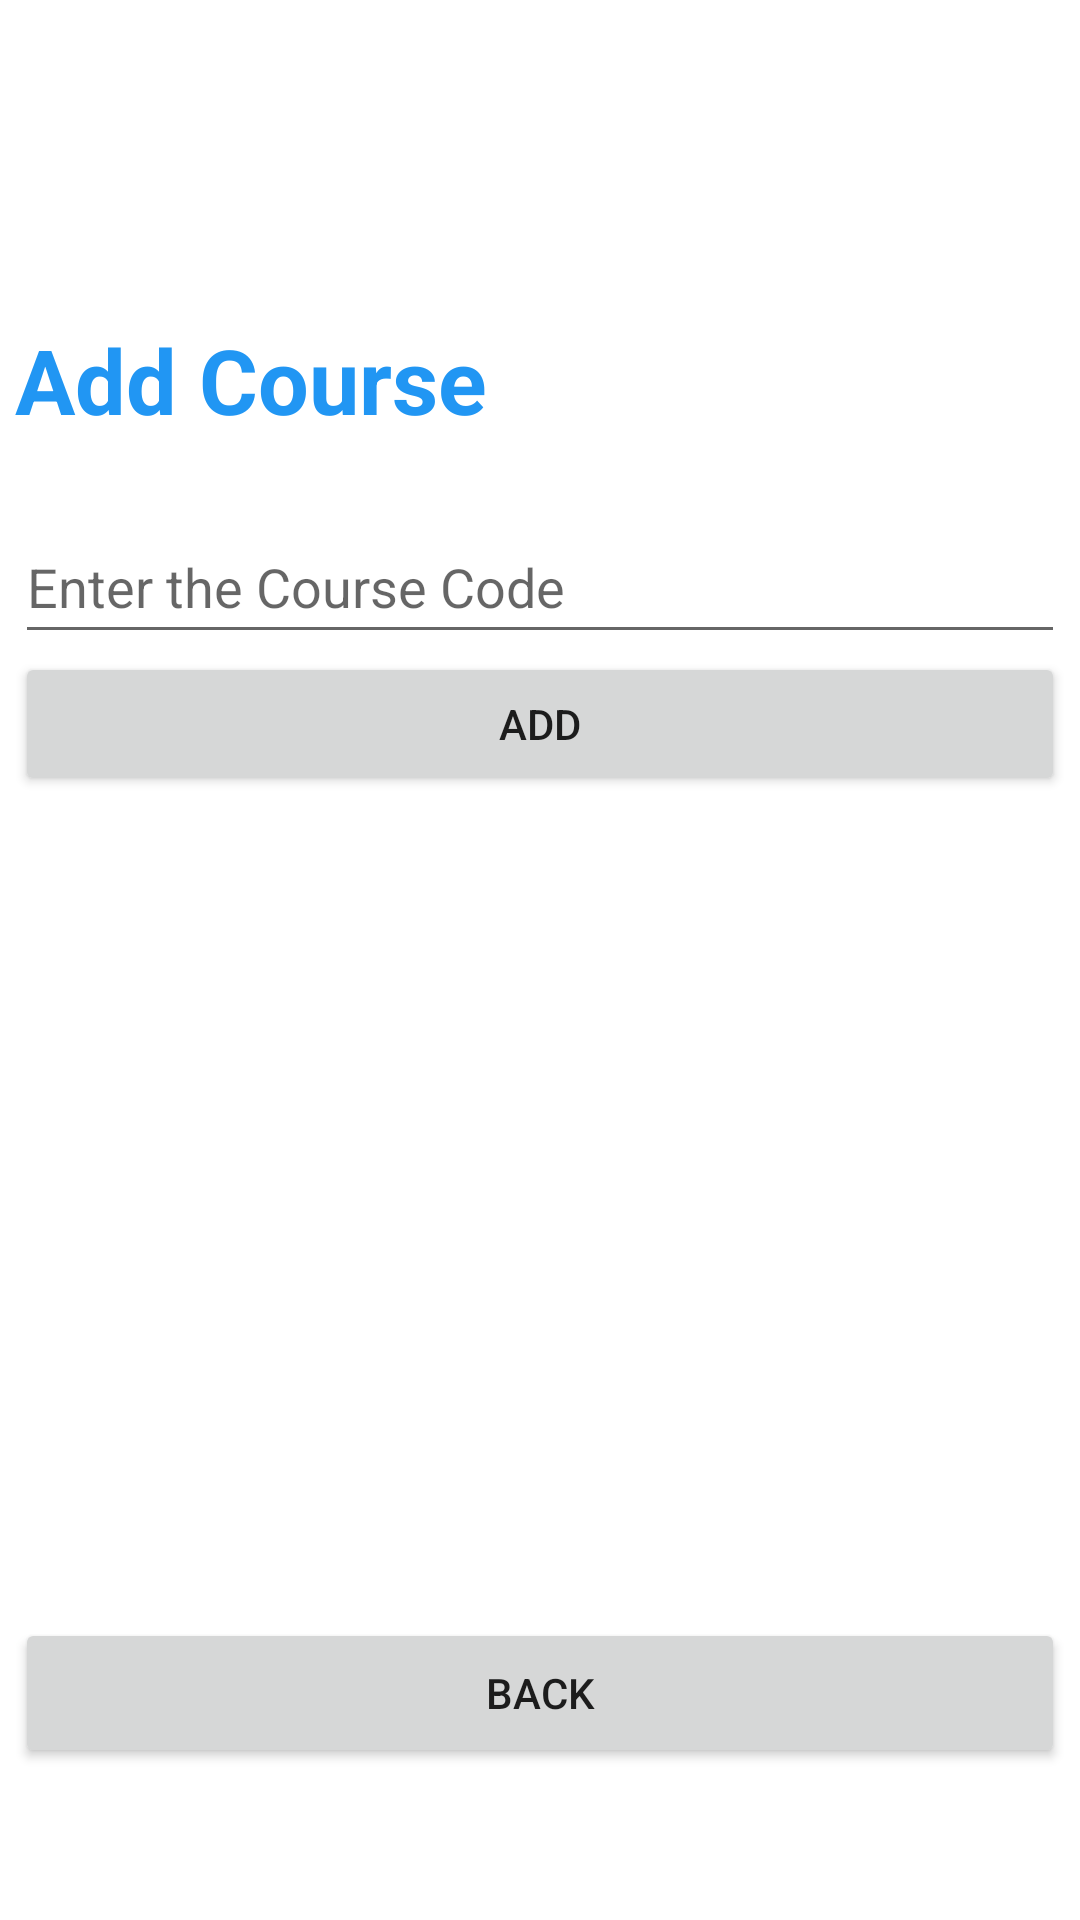

Here is an Android app screen rendered from its layout file. Give the layout XML and the strings, colors and styles it references.
<!-- AndroidManifest.xml: application theme Theme.ScheduLAB -->
<!-- res/layout/activity_add_course.xml -->
<?xml version="1.0" encoding="utf-8"?>
<androidx.constraintlayout.widget.ConstraintLayout xmlns:android="http://schemas.android.com/apk/res/android"
    xmlns:app="http://schemas.android.com/apk/res-auto"
    xmlns:tools="http://schemas.android.com/tools"
    android:layout_width="match_parent"
    android:layout_height="match_parent"
    tools:context=".AddCourse">

    <TextView
        android:id="@+id/text_prereq"
        android:layout_width="350sp"
        android:layout_height="50sp"
        android:text="Add Course"
        android:textColor="#2196F3"
        android:textSize="30sp"
        android:textStyle="bold"
        app:layout_constraintBottom_toBottomOf="parent"
        app:layout_constraintEnd_toEndOf="parent"
        app:layout_constraintHorizontal_bias="0.491"
        app:layout_constraintStart_toStartOf="parent"
        app:layout_constraintTop_toTopOf="parent"
        app:layout_constraintVertical_bias="0.18" />

    <Button
        android:id="@+id/AddC"
        android:layout_width="350dp"
        android:layout_height="wrap_content"
        android:onClick="onClick"
        android:text="Add"
        app:layout_constraintBottom_toBottomOf="parent"
        app:layout_constraintEnd_toEndOf="parent"
        app:layout_constraintHorizontal_bias="0.491"
        app:layout_constraintStart_toStartOf="parent"
        app:layout_constraintTop_toTopOf="parent"
        app:layout_constraintVertical_bias="0.367"
        tools:ignore="TextContrastCheck" />

    <Button
        android:id="@+id/back"
        android:layout_width="350dp"
        android:layout_height="50dp"
        android:onClick="Back"
        android:text="Back"
        app:layout_constraintBottom_toBottomOf="parent"
        app:layout_constraintEnd_toEndOf="parent"
        app:layout_constraintHorizontal_bias="0.508"
        app:layout_constraintStart_toStartOf="parent"
        app:layout_constraintTop_toTopOf="@+id/text_prereq"
        app:layout_constraintVertical_bias="0.895"
        tools:ignore="TextContrastCheck" />

    <EditText
        android:id="@+id/CourseInput"
        android:layout_width="350dp"
        android:layout_height="wrap_content"
        android:ems="10"
        android:inputType="text"
        android:minHeight="48dp"
        android:hint="Enter the Course Code"
        app:layout_constraintBottom_toBottomOf="parent"
        app:layout_constraintEnd_toEndOf="parent"
        app:layout_constraintHorizontal_bias="0.491"
        app:layout_constraintStart_toStartOf="parent"
        app:layout_constraintTop_toBottomOf="@+id/text_prereq"
        app:layout_constraintVertical_bias="0.031" />

</androidx.constraintlayout.widget.ConstraintLayout>
<!-- resources referenced by this layout -->
<resources>
  <style name="Theme.ScheduLAB" parent="Theme.MaterialComponents.DayNight.DarkActionBar">
          
          <item name="colorPrimary">@color/purple_500</item>
          <item name="colorPrimaryVariant">@color/purple_700</item>
          <item name="colorOnPrimary">@color/white</item>
          
          <item name="colorSecondary">@color/teal_200</item>
          <item name="colorSecondaryVariant">@color/teal_700</item>
          <item name="colorOnSecondary">@color/black</item>
          
          <item name="android:statusBarColor">?attr/colorPrimaryVariant</item>
          
      </style>
  <!-- not gathered from this repository: default colours our renderer supplied (Android Studio template values) -->
  <color name="purple_500">#FF6200EE</color>
  <color name="purple_700">#FF3700B3</color>
  <color name="teal_200">#FF03DAC5</color>
  <color name="teal_700">#FF018786</color>
  <color name="black">#FF000000</color>
  <color name="white">#FFFFFFFF</color>
</resources>
